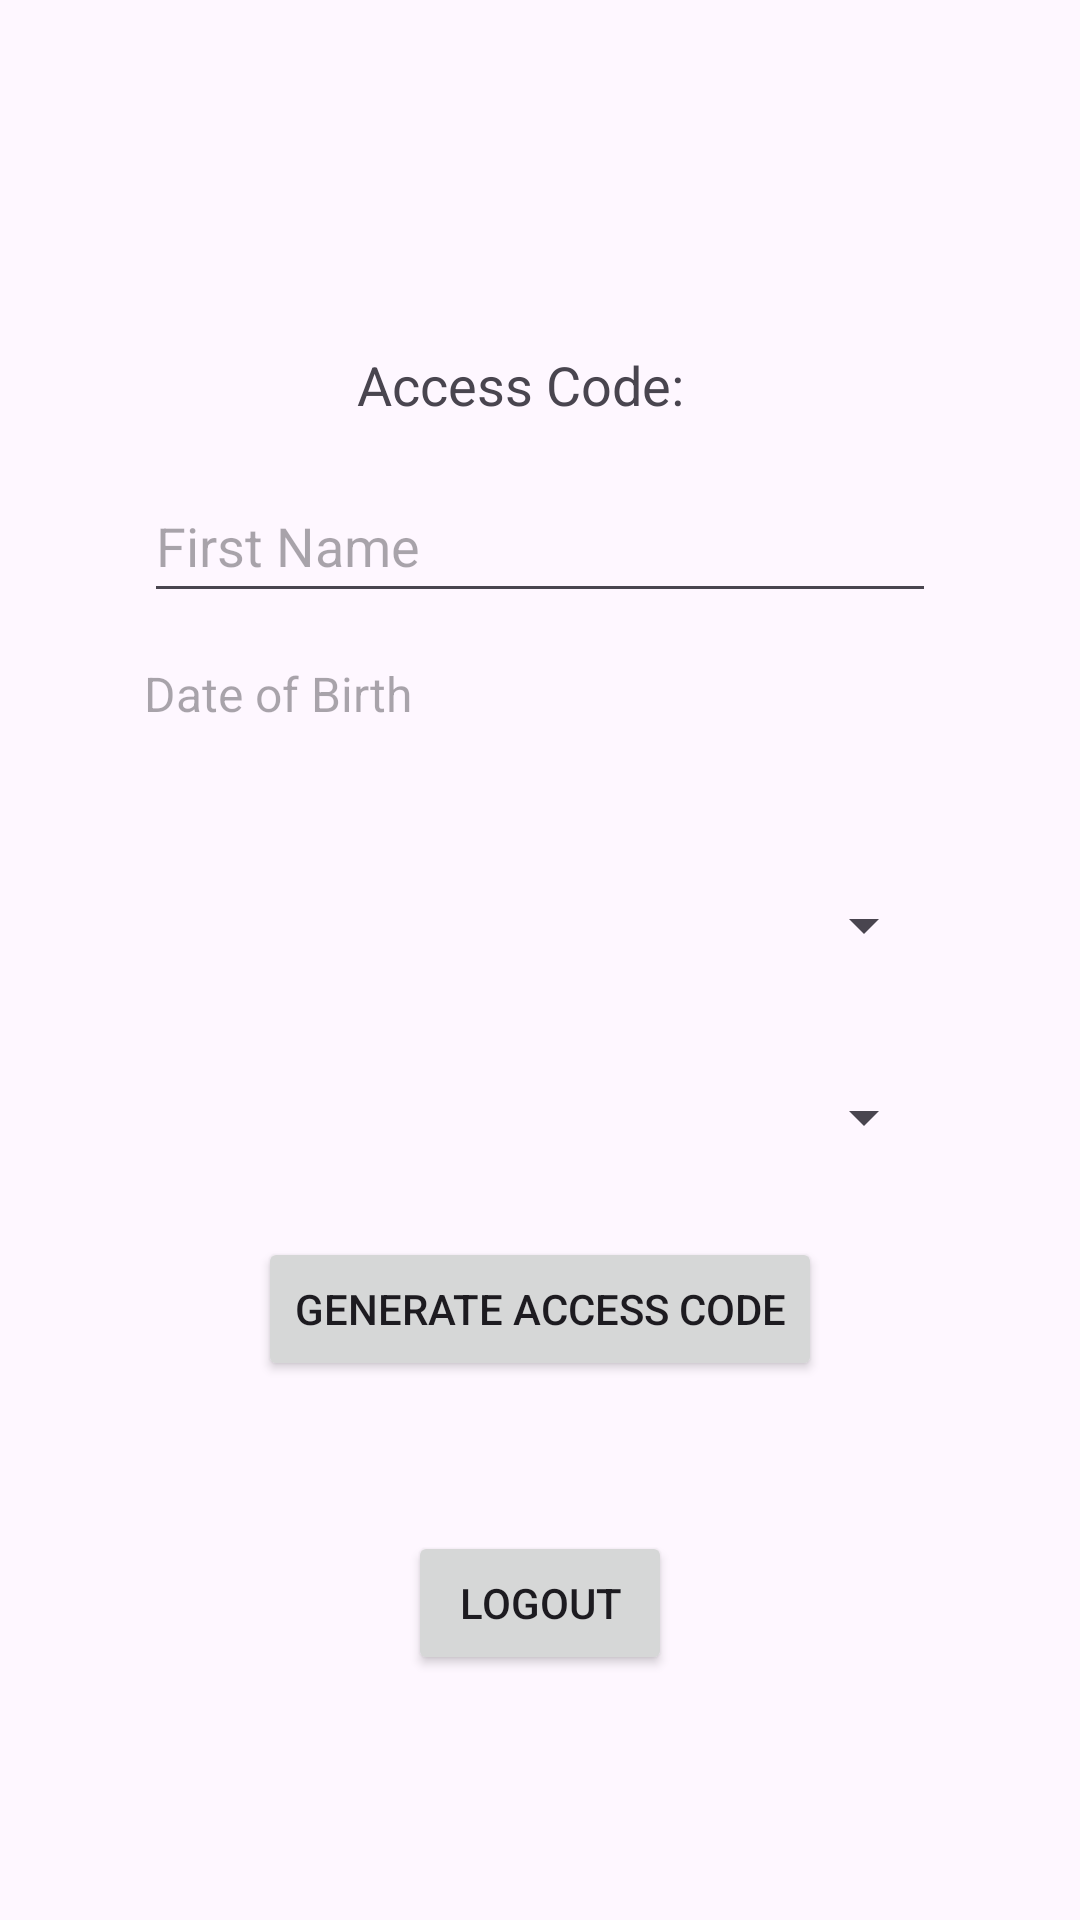

Here is an Android app screen rendered from its layout file. Give the layout XML and the strings, colors and styles it references.
<!-- AndroidManifest.xml: application theme Theme.KomodoHub -->
<!-- res/layout/activity_admin_code_generation.xml -->
<?xml version="1.0" encoding="utf-8"?>
<androidx.constraintlayout.widget.ConstraintLayout xmlns:android="http://schemas.android.com/apk/res/android"
    xmlns:app="http://schemas.android.com/apk/res-auto"
    xmlns:tools="http://schemas.android.com/tools"
    android:id="@+id/main"
    android:layout_width="match_parent"
    android:layout_height="match_parent"
    android:padding="16dp"
    tools:context=".ui.activities.AdminCodeGenerationActivity">

    <TextView
        android:id="@+id/accessCodeTextView"
        android:layout_width="wrap_content"
        android:layout_height="wrap_content"
        android:layout_marginTop="100dp"
        android:text="@string/access_code"
        android:textSize="18sp"
        app:layout_constraintEnd_toEndOf="parent"
        app:layout_constraintHorizontal_bias="0.47"
        app:layout_constraintStart_toStartOf="parent"
        app:layout_constraintTop_toTopOf="parent" />

    <EditText
        android:id="@+id/firstNameEditText"
        android:layout_width="0dp"
        android:layout_height="wrap_content"
        android:layout_marginStart="32dp"
        android:layout_marginTop="16dp"
        android:layout_marginEnd="32dp"
        android:autofillHints=""
        android:hint="@string/first_name"
        android:inputType="textPersonName"
        android:minHeight="48dp"
        app:layout_constraintEnd_toEndOf="parent"
        app:layout_constraintStart_toStartOf="parent"
        app:layout_constraintTop_toBottomOf="@+id/accessCodeTextView" />

    <TextView
        android:id="@+id/dateOfBirthTextView"
        android:layout_width="0dp"
        android:layout_height="wrap_content"
        android:layout_marginStart="32dp"
        android:layout_marginTop="16dp"
        android:layout_marginEnd="32dp"
        android:clickable="true"
        android:focusable="true"
        android:hint="@string/date_of_birth"
        android:minHeight="48dp"
        android:textSize="16sp"
        app:layout_constraintEnd_toEndOf="parent"
        app:layout_constraintStart_toStartOf="parent"
        app:layout_constraintTop_toBottomOf="@+id/firstNameEditText" />

    <Spinner
        android:id="@+id/roleSpinner"
        android:layout_width="0dp"
        android:layout_height="wrap_content"
        android:layout_marginStart="32dp"
        android:layout_marginTop="16dp"
        android:layout_marginEnd="32dp"
        android:gravity="center_vertical"
        android:minHeight="48dp"
        app:layout_constraintEnd_toEndOf="parent"
        app:layout_constraintHorizontal_bias="0.0"
        app:layout_constraintStart_toStartOf="parent"
        app:layout_constraintTop_toBottomOf="@+id/dateOfBirthTextView" />

    <Spinner
        android:id="@+id/classroomSpinner"
        android:layout_width="0dp"
        android:layout_height="wrap_content"
        android:layout_marginStart="32dp"
        android:layout_marginTop="16dp"
        android:layout_marginEnd="32dp"
        android:minHeight="48dp"
        app:layout_constraintEnd_toEndOf="parent"
        app:layout_constraintHorizontal_bias="0.0"
        app:layout_constraintStart_toStartOf="parent"
        app:layout_constraintTop_toBottomOf="@+id/roleSpinner" />

    <Button
        android:id="@+id/generateButton"
        android:layout_width="wrap_content"
        android:layout_height="wrap_content"
        android:layout_marginTop="16dp"
        android:text="@string/generate_access_code"
        app:layout_constraintEnd_toEndOf="parent"
        app:layout_constraintStart_toStartOf="parent"
        app:layout_constraintTop_toBottomOf="@+id/classroomSpinner" />

    <Button
        android:id="@+id/logoutButton"
        android:layout_width="wrap_content"
        android:layout_height="wrap_content"
        android:layout_marginTop="50dp"
        android:text="@string/logout"
        app:layout_constraintEnd_toEndOf="parent"
        app:layout_constraintStart_toStartOf="parent"
        app:layout_constraintTop_toBottomOf="@+id/generateButton" />

</androidx.constraintlayout.widget.ConstraintLayout>
<!-- resources referenced by this layout -->
<resources>
  <string name="access_code">Access Code: </string>
  <string name="date_of_birth">Date of Birth</string>
  <string name="first_name">First Name</string>
  <string name="generate_access_code">Generate Access Code</string>
  <string name="logout">Logout</string>
  <style name="Theme.KomodoHub" parent="Base.Theme.KomodoHub" />
  <style name="Base.Theme.KomodoHub" parent="Theme.Material3.DayNight.NoActionBar">
          
          
      </style>
</resources>
